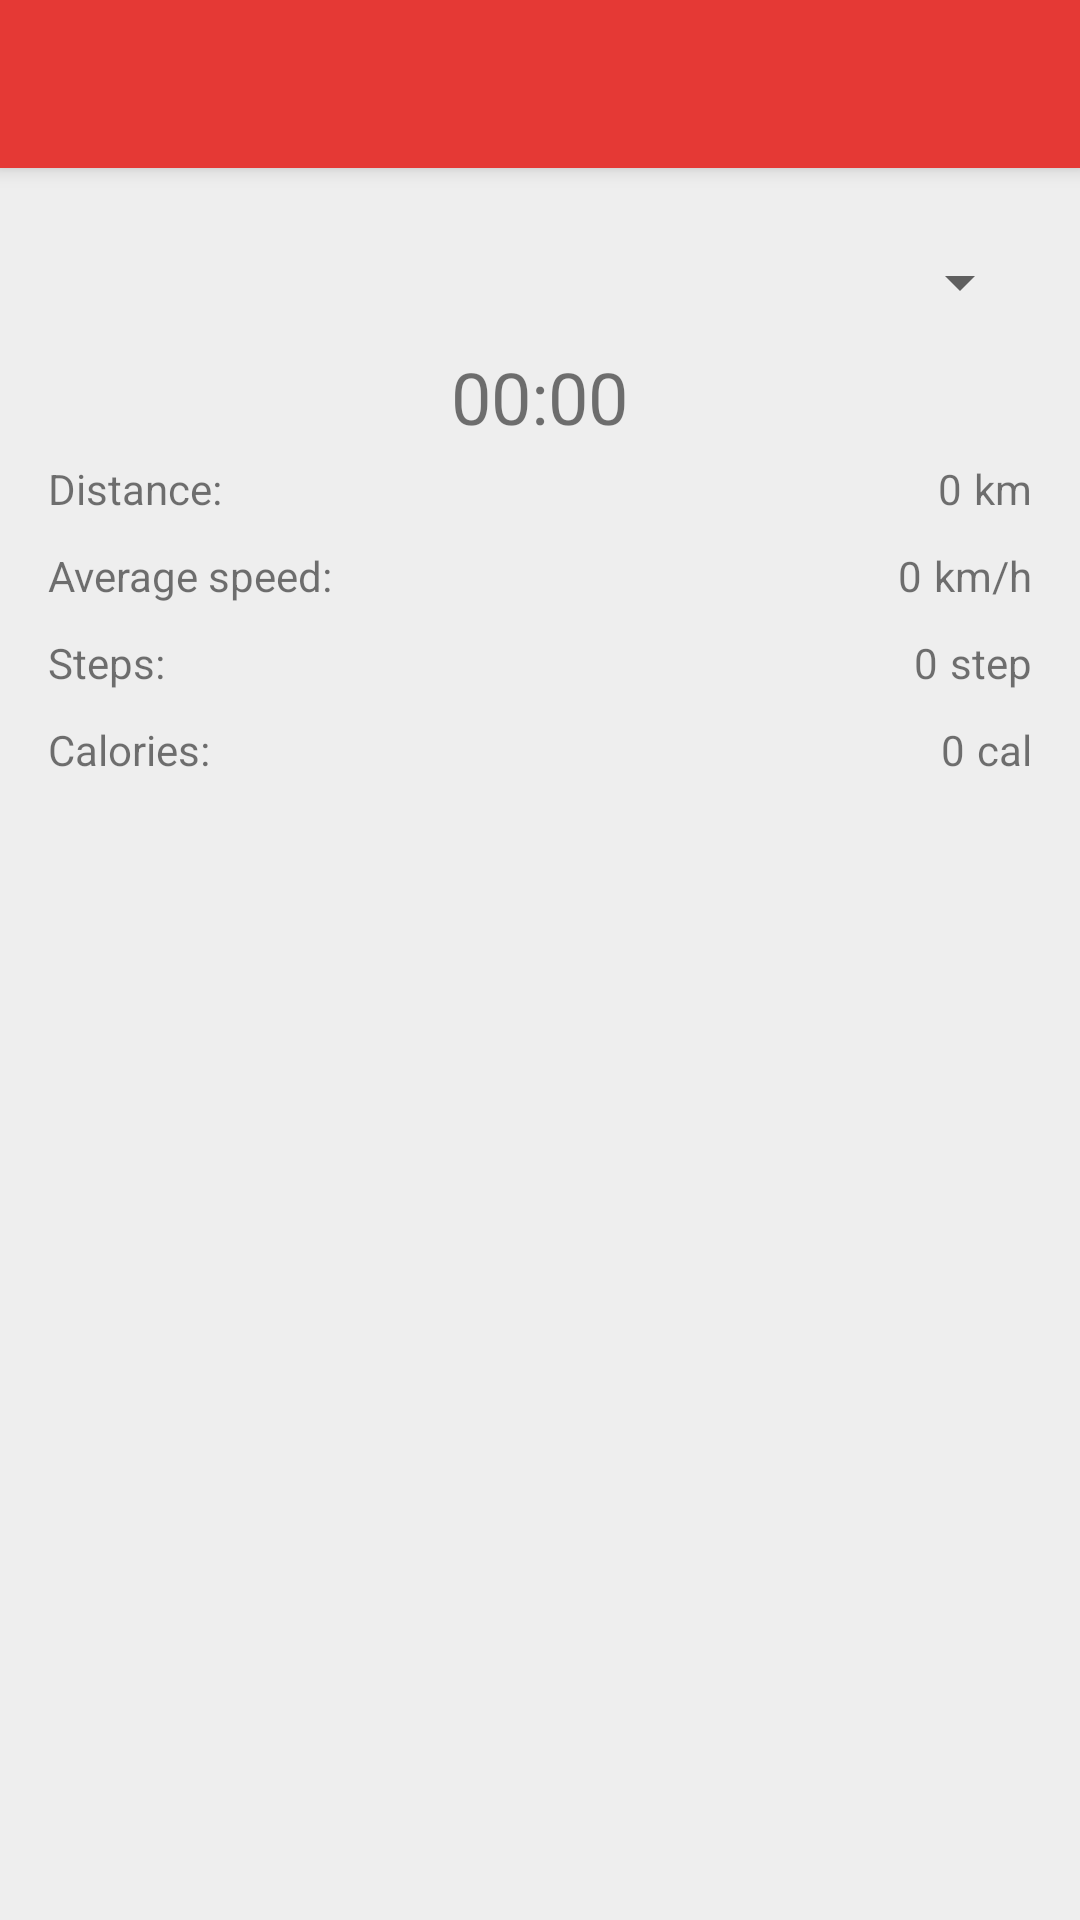

Produce the Android XML layout that renders to this screen, including the resource entries it uses.
<!-- AndroidManifest.xml: application theme AppTheme -->
<!-- res/layout/activity_start_activity.xml -->
<?xml version="1.0" encoding="utf-8"?>
<LinearLayout xmlns:android="http://schemas.android.com/apk/res/android"
    android:layout_width="match_parent"
    android:layout_height="match_parent"
    android:orientation="vertical">

    <include layout="@layout/toolbar" />

    <LinearLayout
        android:layout_width="match_parent"
        android:layout_height="match_parent"
        android:orientation="vertical"
        android:padding="16dp">

        <android.support.v7.widget.AppCompatSpinner
            android:id="@+id/spChooseActivity_ASA"
            android:layout_width="match_parent"
            android:layout_height="wrap_content"
            android:layout_marginTop="10dp"
            android:layout_marginBottom="10dp" />

        <TextView
            android:id="@+id/tvTimer_ASA"
            android:layout_width="wrap_content"
            android:layout_height="wrap_content"
            android:layout_gravity="center_horizontal"
            android:text="@string/_00_00"
            android:textSize="24sp" />

        <LinearLayout
            android:id="@+id/distanceContainer_ASA"
            android:layout_width="match_parent"
            android:layout_height="wrap_content"
            android:orientation="horizontal"
            android:paddingBottom="5dp"
            android:paddingTop="5dp">

            <TextView
                android:layout_width="wrap_content"
                android:layout_height="wrap_content"
                android:layout_gravity="left|center_vertical"
                android:text="@string/distance" />

            <TextView
                android:id="@+id/tvDistance_ASA"
                android:layout_width="0dp"
                android:layout_height="wrap_content"
                android:layout_weight="1"
                android:gravity="right"
                android:text="0" />

            <TextView
                android:layout_width="wrap_content"
                android:layout_height="wrap_content"
                android:layout_marginLeft="4dp"
                android:text="@string/km" />

        </LinearLayout>


        <LinearLayout
            android:id="@+id/speedContainer_ASA"
            android:layout_width="match_parent"
            android:layout_height="wrap_content"
            android:orientation="horizontal"
            android:paddingBottom="5dp"

            android:paddingTop="5dp">

            <TextView
                android:layout_width="wrap_content"
                android:layout_height="wrap_content"
                android:layout_gravity="left|center_vertical"
                android:text="@string/speed" />

            <TextView
                android:id="@+id/tvSpeed_ASA"
                android:layout_width="0dp"
                android:layout_height="wrap_content"
                android:layout_weight="1"
                android:gravity="right"
                android:text="0" />

            <TextView
                android:layout_width="wrap_content"
                android:layout_height="wrap_content"
                android:layout_marginLeft="4dp"
                android:text="@string/km_h" />


        </LinearLayout>

        <LinearLayout
            android:id="@+id/stepsContainer_ASA"
            android:layout_width="match_parent"
            android:layout_height="wrap_content"
            android:orientation="horizontal"
            android:paddingBottom="5dp"

            android:paddingTop="5dp">

            <TextView
                android:layout_width="wrap_content"
                android:layout_height="wrap_content"
                android:layout_gravity="left|center_vertical"
                android:text="@string/steps" />

            <TextView
                android:id="@+id/tvSteps_ASA"
                android:layout_width="0dp"
                android:layout_height="wrap_content"
                android:layout_weight="1"
                android:gravity="right"
                android:text="0" />

            <TextView
                android:layout_width="wrap_content"
                android:layout_height="wrap_content"
                android:layout_marginLeft="4dp"
                android:text="@string/step" />


        </LinearLayout>

        <LinearLayout
            android:id="@+id/caloriesContainer_ASA"
            android:layout_width="match_parent"
            android:layout_height="wrap_content"
            android:orientation="horizontal"
            android:paddingBottom="5dp"
            android:paddingTop="5dp">

            <TextView
                android:layout_width="wrap_content"
                android:layout_height="wrap_content"
                android:layout_gravity="left|center_vertical"
                android:text="@string/calories" />

            <TextView
                android:id="@+id/tvCalories_ASA"
                android:layout_width="0dp"
                android:layout_height="wrap_content"
                android:layout_weight="1"
                android:gravity="right"
                android:text="0" />

            <TextView
                android:layout_width="wrap_content"
                android:layout_height="wrap_content"
                android:layout_marginLeft="4dp"
                android:text="@string/cal" />


        </LinearLayout>

        <LinearLayout
            android:layout_width="match_parent"
            android:layout_height="wrap_content"
            android:layout_marginTop="20dp"
            android:orientation="horizontal">

            <ImageView
                android:id="@+id/btnStartPause_ASA"
                android:layout_width="0dp"
                android:layout_height="60dp"
                android:layout_marginLeft="10dp"
                android:layout_marginRight="10dp"
                android:layout_marginTop="10dp"
                android:layout_weight="1"
                android:gravity="center"
                android:src="@drawable/ic_play"
                android:text="@string/start" />

            <ImageView
                android:id="@+id/btnStop_ASA"
                android:layout_width="0dp"
                android:layout_height="60dp"
                android:layout_marginLeft="10dp"
                android:layout_marginRight="10dp"
                android:layout_marginTop="10dp"
                android:layout_weight="1"
                android:gravity="center"
                android:src="@drawable/ic_stop"
                android:text="@string/stop"/>

        </LinearLayout>

    </LinearLayout>
</LinearLayout>
<!-- res/layout/toolbar.xml (included above) -->
<?xml version="1.0" encoding="utf-8"?>
<android.support.v7.widget.Toolbar
    xmlns:android="http://schemas.android.com/apk/res/android"
    xmlns:app="http://schemas.android.com/apk/res-auto"
    android:id="@+id/toolbar"
    android:layout_width="match_parent"
    android:layout_height="?attr/actionBarSize"
    android:background="@color/color_red_600"
    android:elevation="4dp"
    app:theme="@style/ToolbarTheme"
    app:contentInsetEnd="0dp"
    app:contentInsetStart="0dp">

</android.support.v7.widget.Toolbar>
<!-- resources referenced by this layout -->
<resources>
  <color name="color_red_600">#e53935</color>
  <string name="_00_00">00:00</string>
  <string name="cal">cal</string>
  <string name="calories">Calories:</string>
  <string name="distance">Distance:</string>
  <string name="km">km</string>
  <string name="km_h">km/h</string>
  <string name="speed">Average speed:</string>
  <string name="start">START</string>
  <string name="step">step</string>
  <string name="steps">Steps:</string>
  <string name="stop">STOP</string>
  <style name="ToolbarTheme" parent="@style/ThemeOverlay.AppCompat.Light">
          <item name="android:textColorPrimary">@color/color_window_background</item>
          <item name="android:textColorSecondary">@android:color/white</item>
          <item name="android:textColor">@android:color/white</item>
      </style>
  <style name="AppTheme" parent="Theme.AppCompat.Light">
          <item name="windowActionBar">false</item>
          <item name="windowNoTitle">true</item>
          <item name="colorPrimaryDark">@color/color_primary_dark</item>
          <item name="colorAccent">@color/color_accent</item>
          <item name="colorPrimary">@color/color_primary</item>
          <item name="colorControlActivated">@color/color_green_700</item>
          <item name="android:windowBackground">@color/color_grey_200</item>
          <item name="android:windowContentTransitions" tools:targetApi="lollipop">true</item>
          <item name="android:windowActivityTransitions" tools:targetApi="lollipop">true</item>
          <item name="android:windowSharedElementEnterTransition" tools:targetApi="lollipop">@android:transition/move</item>
          <item name="android:windowSharedElementExitTransition" tools:targetApi="lollipop">@android:transition/move</item>
          <item name="android:windowAllowEnterTransitionOverlap" tools:targetApi="lollipop">false</item>
          <item name="android:windowAllowReturnTransitionOverlap" tools:targetApi="lollipop">false</item>
      </style>
  <color name="color_window_background">#fafafa</color>
  <color name="color_primary_dark">#0097A7</color>
  <color name="color_accent">#FFC107</color>
  <color name="color_primary">#00BCD4</color>
  <color name="color_green_700">#388e3c</color>
  <color name="color_grey_200">#eeeeee</color>
</resources>
